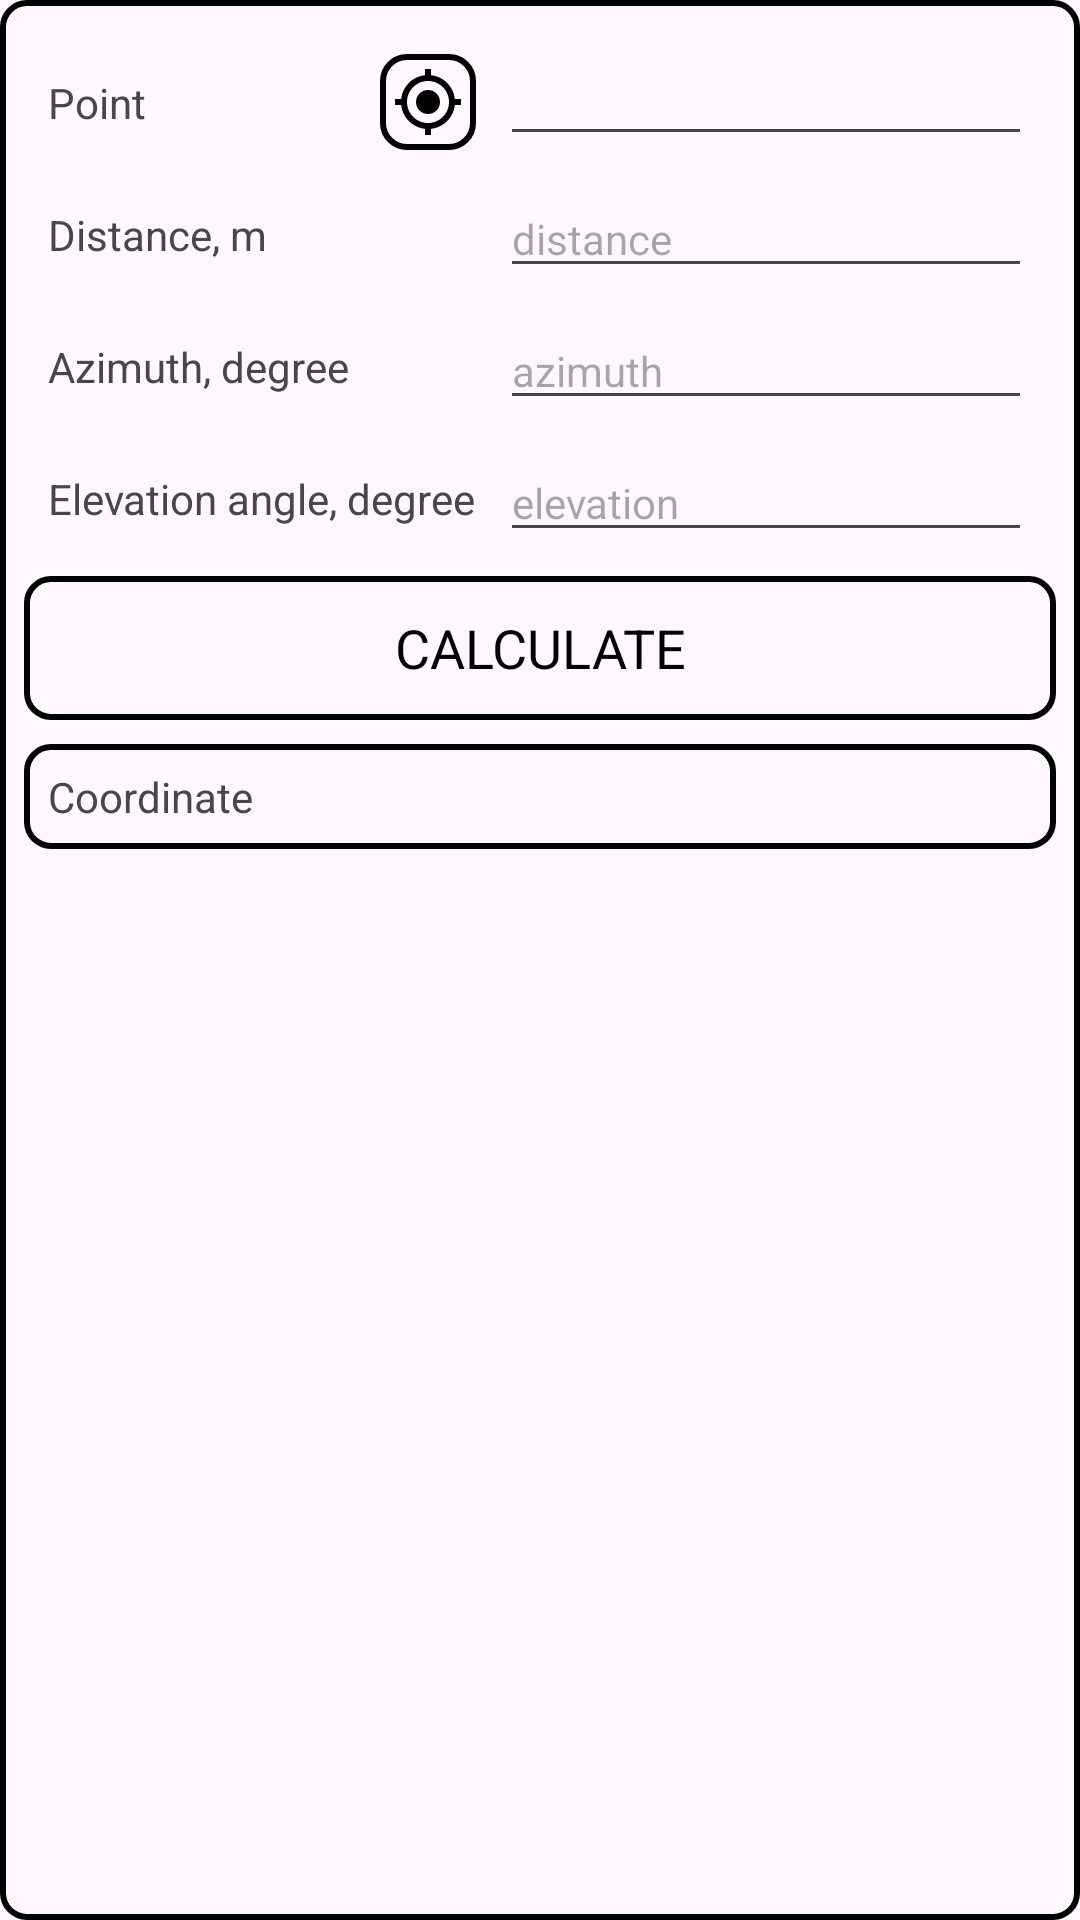

The Android layout XML behind this screen, and the referenced resources:
<!-- AndroidManifest.xml: application theme Theme.OGZ_PGZ -->
<!-- res/layout/fragment_pgz.xml -->
<?xml version="1.0" encoding="utf-8"?>
<androidx.constraintlayout.widget.ConstraintLayout xmlns:android="http://schemas.android.com/apk/res/android"
    xmlns:app="http://schemas.android.com/apk/res-auto"
    xmlns:tools="http://schemas.android.com/tools"
    xmlns:mask="http://schemas.android.com/apk/res-auto"
    android:id="@+id/frameLayout2"
    android:layout_width="match_parent"
    android:layout_height="wrap_content"
    android:background="@drawable/custom_border"
    tools:context=".PgzFragment">

    <androidx.constraintlayout.widget.ConstraintLayout
        android:id="@+id/constraintLayout"
        android:layout_width="0dp"
        android:layout_height="wrap_content"
        android:layout_marginStart="8dp"
        android:layout_marginTop="16dp"
        android:layout_marginEnd="8dp"
        app:layout_constraintEnd_toEndOf="parent"
        app:layout_constraintStart_toStartOf="parent"
        app:layout_constraintTop_toTopOf="parent">

        <TextView
            android:id="@+id/textViewPointPGZ"
            android:layout_width="wrap_content"
            android:layout_height="wrap_content"
            android:layout_marginStart="8dp"
            android:text="Point"
            app:layout_constraintBottom_toBottomOf="@+id/editTextPointPGZ"
            app:layout_constraintStart_toStartOf="parent"
            app:layout_constraintTop_toTopOf="@+id/editTextPointPGZ" />


        <TextView
            android:id="@+id/textViewDistancePGZ"
            android:layout_width="wrap_content"
            android:layout_height="wrap_content"
            android:text="Distance, m"
            app:layout_constraintBottom_toBottomOf="@+id/editTextDistancePGZ"
            app:layout_constraintStart_toStartOf="@+id/textViewPointPGZ"
            app:layout_constraintTop_toTopOf="@+id/editTextDistancePGZ" />


        <EditText
            android:id="@+id/editTextPointPGZ"
            android:layout_width="0dp"
            android:layout_height="wrap_content"
            android:digits="0123456789 "
            android:inputType="number"
            android:singleLine="true"
            android:textSize="14sp"
            app:layout_constraintEnd_toEndOf="@+id/editTextDistancePGZ"
            app:layout_constraintStart_toStartOf="@+id/editTextDistancePGZ"
            app:layout_constraintTop_toTopOf="parent"
            tools:ignore="Autofill,LabelFor" />

        <EditText
            android:id="@+id/editTextDistancePGZ"
            android:layout_width="0dp"
            android:layout_height="wrap_content"
            android:layout_marginTop="8dp"
            android:ems="10"
            android:hint="distance"
            android:inputType="number"
            android:digits="0123456789. "
            android:textSize="14sp"
            app:layout_constraintEnd_toEndOf="@+id/editTextAzimuthPGZ"
            app:layout_constraintStart_toStartOf="@+id/editTextAzimuthPGZ"
            app:layout_constraintTop_toBottomOf="@+id/editTextPointPGZ" />

        <EditText
            android:id="@+id/editTextAzimuthPGZ"
            android:layout_width="0dp"
            android:layout_height="wrap_content"
            android:layout_marginTop="8dp"
            android:ems="10"
            android:hint="azimuth"
            android:inputType="number"
            android:digits="0123456789 "
            android:textSize="14sp"
            app:layout_constraintEnd_toEndOf="@+id/editTextElevationPGZ"
            app:layout_constraintStart_toStartOf="@+id/editTextElevationPGZ"
            app:layout_constraintTop_toBottomOf="@+id/editTextDistancePGZ" />

        <EditText
            android:id="@+id/editTextElevationPGZ"
            android:layout_width="0dp"
            android:layout_height="wrap_content"
            android:layout_marginStart="8dp"
            android:layout_marginTop="8dp"
            android:layout_marginEnd="8dp"
            android:ems="10"
            android:hint="elevation"
            android:inputType="number"
            android:digits="0123456789 "
            android:textSize="14sp"
            app:layout_constraintEnd_toEndOf="parent"
            app:layout_constraintStart_toEndOf="@+id/textViewElevationPGZ"
            app:layout_constraintTop_toBottomOf="@+id/editTextAzimuthPGZ" />

        <TextView
            android:id="@+id/textViewAzimuthPGZ"
            android:layout_width="wrap_content"
            android:layout_height="wrap_content"
            android:text="Azimuth, degree"
            app:layout_constraintBottom_toBottomOf="@+id/editTextAzimuthPGZ"
            app:layout_constraintStart_toStartOf="@+id/textViewDistancePGZ"
            app:layout_constraintTop_toTopOf="@+id/editTextAzimuthPGZ" />

        <TextView
            android:id="@+id/textViewElevationPGZ"
            android:layout_width="wrap_content"
            android:layout_height="wrap_content"
            android:text="Elevation angle, degree"
            app:layout_constraintBottom_toBottomOf="@+id/editTextElevationPGZ"
            app:layout_constraintStart_toStartOf="@+id/textViewAzimuthPGZ"
            app:layout_constraintTop_toTopOf="@+id/editTextElevationPGZ" />

        <ImageButton
            android:id="@+id/imageButtonGetCoordinatesPGZ"
            android:layout_width="wrap_content"
            android:layout_height="wrap_content"
            android:layout_marginEnd="8dp"
            android:background="@drawable/custom_border"
            android:padding="4.dp"
            android:src="@drawable/baseline_my_location_24"
            app:layout_constraintBottom_toBottomOf="@+id/editTextPointPGZ"
            app:layout_constraintEnd_toStartOf="@+id/editTextPointPGZ"
            app:layout_constraintTop_toTopOf="@+id/editTextPointPGZ" />
    </androidx.constraintlayout.widget.ConstraintLayout>

    <Button
        android:id="@+id/buttonCalculatePGZ"
        android:layout_width="0dp"
        android:layout_height="wrap_content"
        android:layout_marginTop="8dp"
        android:background="@drawable/custom_border"
        android:text="CALCULATE"
        android:textAppearance="@style/TextAppearance.AppCompat.Medium"
        android:textColor="@color/button_text_color"
        app:layout_constraintEnd_toEndOf="@+id/constraintLayout"
        app:layout_constraintStart_toStartOf="@+id/constraintLayout"
        app:layout_constraintTop_toBottomOf="@+id/constraintLayout" />

    <TextView
        android:id="@+id/textViewResultCoordinate"
        android:layout_width="0dp"
        android:layout_height="wrap_content"
        android:layout_marginTop="8dp"
        android:layout_marginBottom="8dp"
        android:background="@drawable/custom_border"
        android:padding="8dp"
        android:text="Coordinate"
        app:layout_constraintBottom_toBottomOf="parent"
        app:layout_constraintEnd_toEndOf="@+id/buttonCalculatePGZ"
        app:layout_constraintStart_toStartOf="@+id/buttonCalculatePGZ"
        app:layout_constraintTop_toBottomOf="@+id/buttonCalculatePGZ"
        app:layout_constraintVertical_bias="0.0" />

</androidx.constraintlayout.widget.ConstraintLayout>
<!-- resources referenced by this layout -->
<resources>
  <color name="button_text_color">#000000</color>
  <!-- drawable baseline_my_location_24 (drawable) -->
  <vector xmlns:android="http://schemas.android.com/apk/res/android"
      android:width="24dp"
      android:height="24dp"
      android:tint="@color/button_text_color"
      android:viewportWidth="24"
      android:viewportHeight="24">
  
      <path
          android:fillColor="@color/button_text_color"
          android:pathData="M12,8c-2.21,0 -4,1.79 -4,4s1.79,4 4,4 4,-1.79 4,-4 -1.79,-4 -4,-4zM20.94,11c-0.46,-4.17 -3.77,-7.48 -7.94,-7.94L13,1h-2v2.06C6.83,3.52 3.52,6.83 3.06,11L1,11v2h2.06c0.46,4.17 3.77,7.48 7.94,7.94L11,23h2v-2.06c4.17,-0.46 7.48,-3.77 7.94,-7.94L23,13v-2h-2.06zM12,19c-3.87,0 -7,-3.13 -7,-7s3.13,-7 7,-7 7,3.13 7,7 -3.13,7 -7,7z" />
  
  </vector>
  <!-- drawable custom_border (drawable) -->
  <shape xmlns:android="http://schemas.android.com/apk/res/android"
      android:shape="rectangle">
  
      <solid android:color="@android:color/transparent"/> 
      <stroke
          android:width="2dp"
          android:color="@color/button_text_color"/> 
      <corners android:radius="8dp"/> 
  </shape>
  <style name="Theme.OGZ_PGZ" parent="Base.Theme.OGZ_PGZ" />
  <style name="Base.Theme.OGZ_PGZ" parent="Theme.Material3.DayNight.NoActionBar">
          
          
      </style>
</resources>
